6-way image classification set "multi_img_data" from GitHub (2022-AI-project/Sae-eun_s_modified_source); label vocabulary: apple, carrot, melon, strawberry, tomato, watermelon.

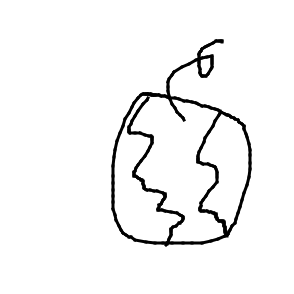
Label: watermelon

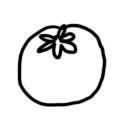
Label: tomato

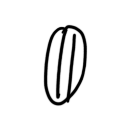
Label: melon

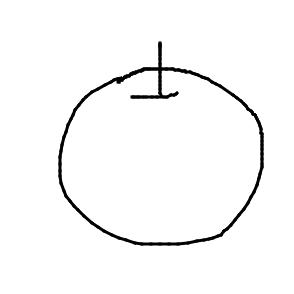
Label: apple

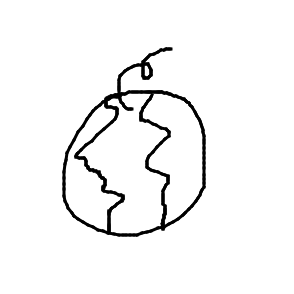
Label: watermelon

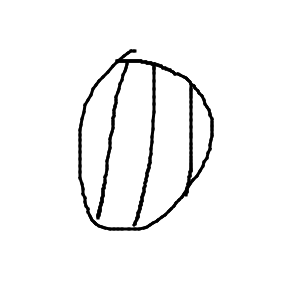
Label: melon
